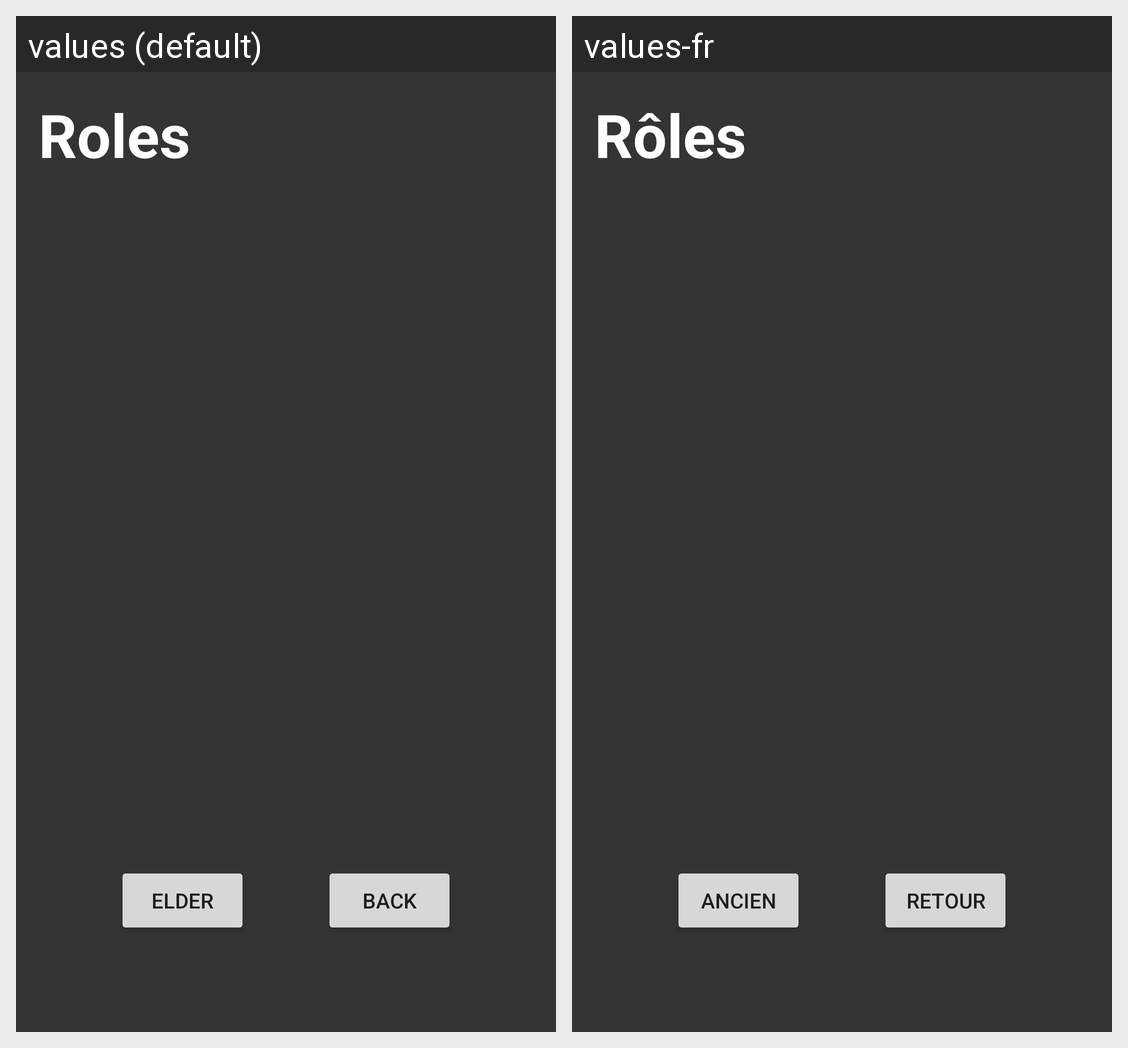

For this localized Android screen grid, give each drawn string resource with its value in every locale shown.
Android screen res/layout/activity_role.xml rendered under 2 locales, left to right: values (default), values-fr. Device: Nexus 5 (rendered at 1080×1920; each locale shown at half size, 540×960, under a caption strip naming it); theme Theme.WerewolfKotlin.
Strings drawn on this screen, with the default value and each locale's value (text and hints the layout hard-codes, and strings that could not be matched under every locale, appear in the picture but are not listed):

GameButton_Roles
  values: Roles
  values-fr: Rôles

RoleView_AncientButton
  values: Elder
  values-fr: Ancien

Generic_Back
  values: Back
  values-fr: Retour
